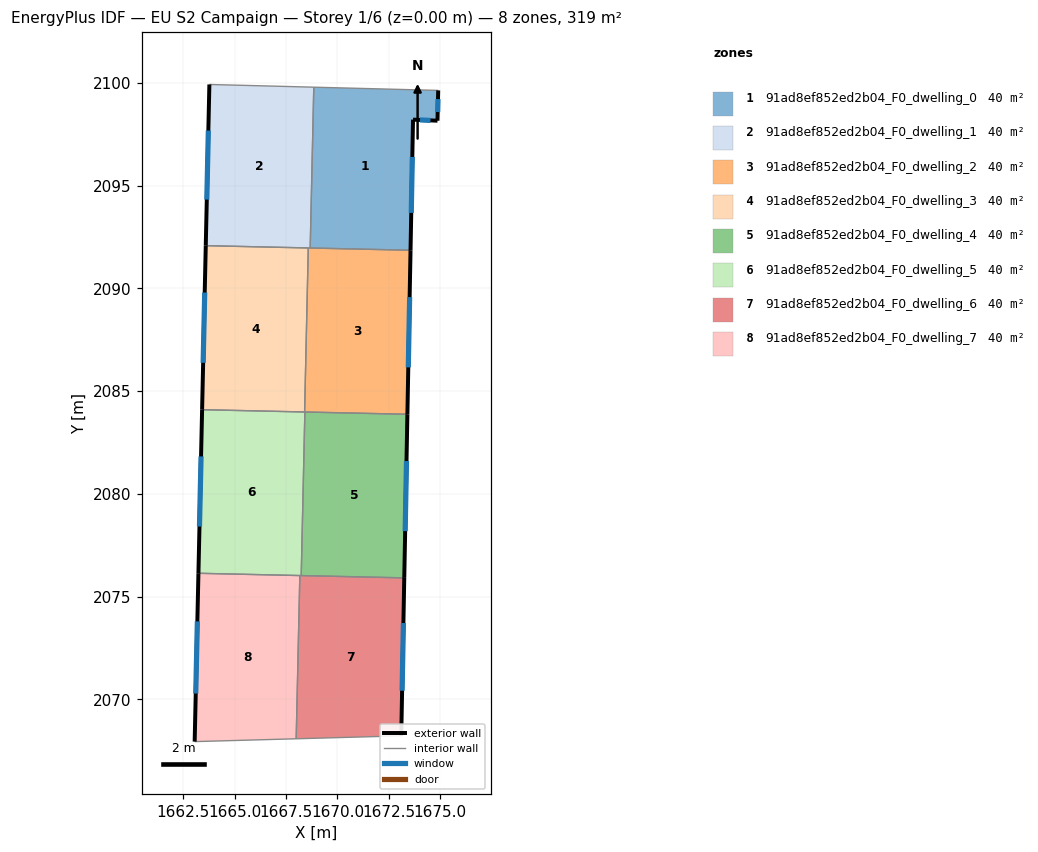
=== STOREY PLAN SPEC (per zone: floor XY polygon, exterior-wall plan segments, windows/doors) ===
zone 1: 91ad8ef852ed2b04_F0_dwelling_0  (39.8 m²)
  floor: (1674.91, 2099.64) (1674.87, 2098.17) (1673.68, 2098.22) (1673.56, 2091.86) (1668.67, 2091.97) (1668.85, 2099.80)
  exterior wall: (1673.68, 2098.22) – (1674.87, 2098.17)  [1.2 m]
    window: (1674.02, 2098.20) – (1674.53, 2098.18)  [0.7 m²]
  exterior wall: (1673.56, 2091.86) – (1673.68, 2098.22)  [6.4 m]
    window: (1673.59, 2093.68) – (1673.64, 2096.40)  [3.5 m²]
  exterior wall: (1674.87, 2098.17) – (1674.91, 2099.64)  [1.5 m]
    window: (1674.88, 2098.59) – (1674.89, 2099.22)  [0.8 m²]
  interior walls: 3
zone 2: 91ad8ef852ed2b04_F0_dwelling_1  (39.8 m²)
  floor: (1668.85, 2099.80) (1668.67, 2091.97) (1663.59, 2092.08) (1663.77, 2099.93)
  exterior wall: (1663.77, 2099.93) – (1663.59, 2092.08)  [7.8 m]
    window: (1663.72, 2097.69) – (1663.64, 2094.33)  [4.3 m²]
  interior walls: 4
zone 3: 91ad8ef852ed2b04_F0_dwelling_2  (39.8 m²)
  floor: (1673.56, 2091.86) (1673.41, 2083.88) (1668.40, 2083.99) (1668.58, 2091.97)
  exterior wall: (1673.41, 2083.88) – (1673.56, 2091.86)  [8.0 m]
    window: (1673.45, 2086.16) – (1673.51, 2089.58)  [4.4 m²]
  interior walls: 5
zone 4: 91ad8ef852ed2b04_F0_dwelling_3  (39.9 m²)
  floor: (1668.58, 2091.97) (1668.40, 2083.99) (1663.41, 2084.10) (1663.59, 2092.08)
  exterior wall: (1663.59, 2092.08) – (1663.41, 2084.10)  [8.0 m]
    window: (1663.54, 2089.80) – (1663.46, 2086.38)  [4.4 m²]
  interior walls: 3
zone 5: 91ad8ef852ed2b04_F0_dwelling_4  (39.8 m²)
  floor: (1673.41, 2083.88) (1673.25, 2075.92) (1668.24, 2076.03) (1668.42, 2083.99)
  exterior wall: (1673.25, 2075.92) – (1673.41, 2083.88)  [8.0 m]
    window: (1673.30, 2078.19) – (1673.36, 2081.60)  [4.4 m²]
  interior walls: 3
zone 6: 91ad8ef852ed2b04_F0_dwelling_5  (39.8 m²)
  floor: (1668.42, 2083.99) (1668.24, 2076.03) (1663.23, 2076.14) (1663.41, 2084.10)
  exterior wall: (1663.41, 2084.10) – (1663.23, 2076.14)  [8.0 m]
    window: (1663.36, 2081.83) – (1663.29, 2078.41)  [4.4 m²]
  interior walls: 5
zone 7: 91ad8ef852ed2b04_F0_dwelling_6  (39.8 m²)
  floor: (1673.25, 2075.92) (1673.11, 2068.23) (1667.99, 2068.08) (1668.17, 2076.03)
  exterior wall: (1673.11, 2068.23) – (1673.25, 2075.92)  [7.7 m]
    window: (1673.15, 2070.42) – (1673.21, 2073.72)  [4.2 m²]
  interior walls: 4
zone 8: 91ad8ef852ed2b04_F0_dwelling_7  (39.8 m²)
  floor: (1668.17, 2076.03) (1667.99, 2068.08) (1663.05, 2067.95) (1663.23, 2076.14)
  exterior wall: (1663.23, 2076.14) – (1663.05, 2067.95)  [8.2 m]
    window: (1663.18, 2073.80) – (1663.10, 2070.29)  [4.5 m²]
  interior walls: 3

=== DERIVED (storey summary) ===
Building: EU S2 Campaign
Storey: 1 of 6  (floor level z = 0.00 m)
Storey gross floor area: 318.8 m²
Zones on this storey: 8
  - 91ad8ef852ed2b04_F0_dwelling_0: floor 39.8 m²; exterior wall 9.0 m (27.1 m²); 3 window(s) 5.0 m²; WWR 18.4%
  - 91ad8ef852ed2b04_F0_dwelling_1: floor 39.8 m²; exterior wall 7.8 m (23.5 m²); 1 window(s) 4.3 m²; WWR 18.4%
  - 91ad8ef852ed2b04_F0_dwelling_2: floor 39.8 m²; exterior wall 8.0 m (24.0 m²); 1 window(s) 4.4 m²; WWR 18.4%
  - 91ad8ef852ed2b04_F0_dwelling_3: floor 39.9 m²; exterior wall 8.0 m (24.0 m²); 1 window(s) 4.4 m²; WWR 18.4%
  - 91ad8ef852ed2b04_F0_dwelling_4: floor 39.8 m²; exterior wall 8.0 m (23.9 m²); 1 window(s) 4.4 m²; WWR 18.4%
  - 91ad8ef852ed2b04_F0_dwelling_5: floor 39.8 m²; exterior wall 8.0 m (23.9 m²); 1 window(s) 4.4 m²; WWR 18.4%
  - 91ad8ef852ed2b04_F0_dwelling_6: floor 39.8 m²; exterior wall 7.7 m (23.1 m²); 1 window(s) 4.2 m²; WWR 18.4%
  - 91ad8ef852ed2b04_F0_dwelling_7: floor 39.8 m²; exterior wall 8.2 m (24.6 m²); 1 window(s) 4.5 m²; WWR 18.4%
Zone adjacency (shared interzone walls):
  - 91ad8ef852ed2b04_F0_dwelling_0 ↔ 91ad8ef852ed2b04_F0_dwelling_1
  - 91ad8ef852ed2b04_F0_dwelling_0 ↔ 91ad8ef852ed2b04_F0_dwelling_2
  - 91ad8ef852ed2b04_F0_dwelling_1 ↔ 91ad8ef852ed2b04_F0_dwelling_2
  - 91ad8ef852ed2b04_F0_dwelling_1 ↔ 91ad8ef852ed2b04_F0_dwelling_3
  - 91ad8ef852ed2b04_F0_dwelling_2 ↔ 91ad8ef852ed2b04_F0_dwelling_3
  - 91ad8ef852ed2b04_F0_dwelling_2 ↔ 91ad8ef852ed2b04_F0_dwelling_4
  - 91ad8ef852ed2b04_F0_dwelling_2 ↔ 91ad8ef852ed2b04_F0_dwelling_5
  - 91ad8ef852ed2b04_F0_dwelling_3 ↔ 91ad8ef852ed2b04_F0_dwelling_5
  - 91ad8ef852ed2b04_F0_dwelling_4 ↔ 91ad8ef852ed2b04_F0_dwelling_5
  - 91ad8ef852ed2b04_F0_dwelling_4 ↔ 91ad8ef852ed2b04_F0_dwelling_6
  - 91ad8ef852ed2b04_F0_dwelling_5 ↔ 91ad8ef852ed2b04_F0_dwelling_6
  - 91ad8ef852ed2b04_F0_dwelling_5 ↔ 91ad8ef852ed2b04_F0_dwelling_7
  - 91ad8ef852ed2b04_F0_dwelling_6 ↔ 91ad8ef852ed2b04_F0_dwelling_7